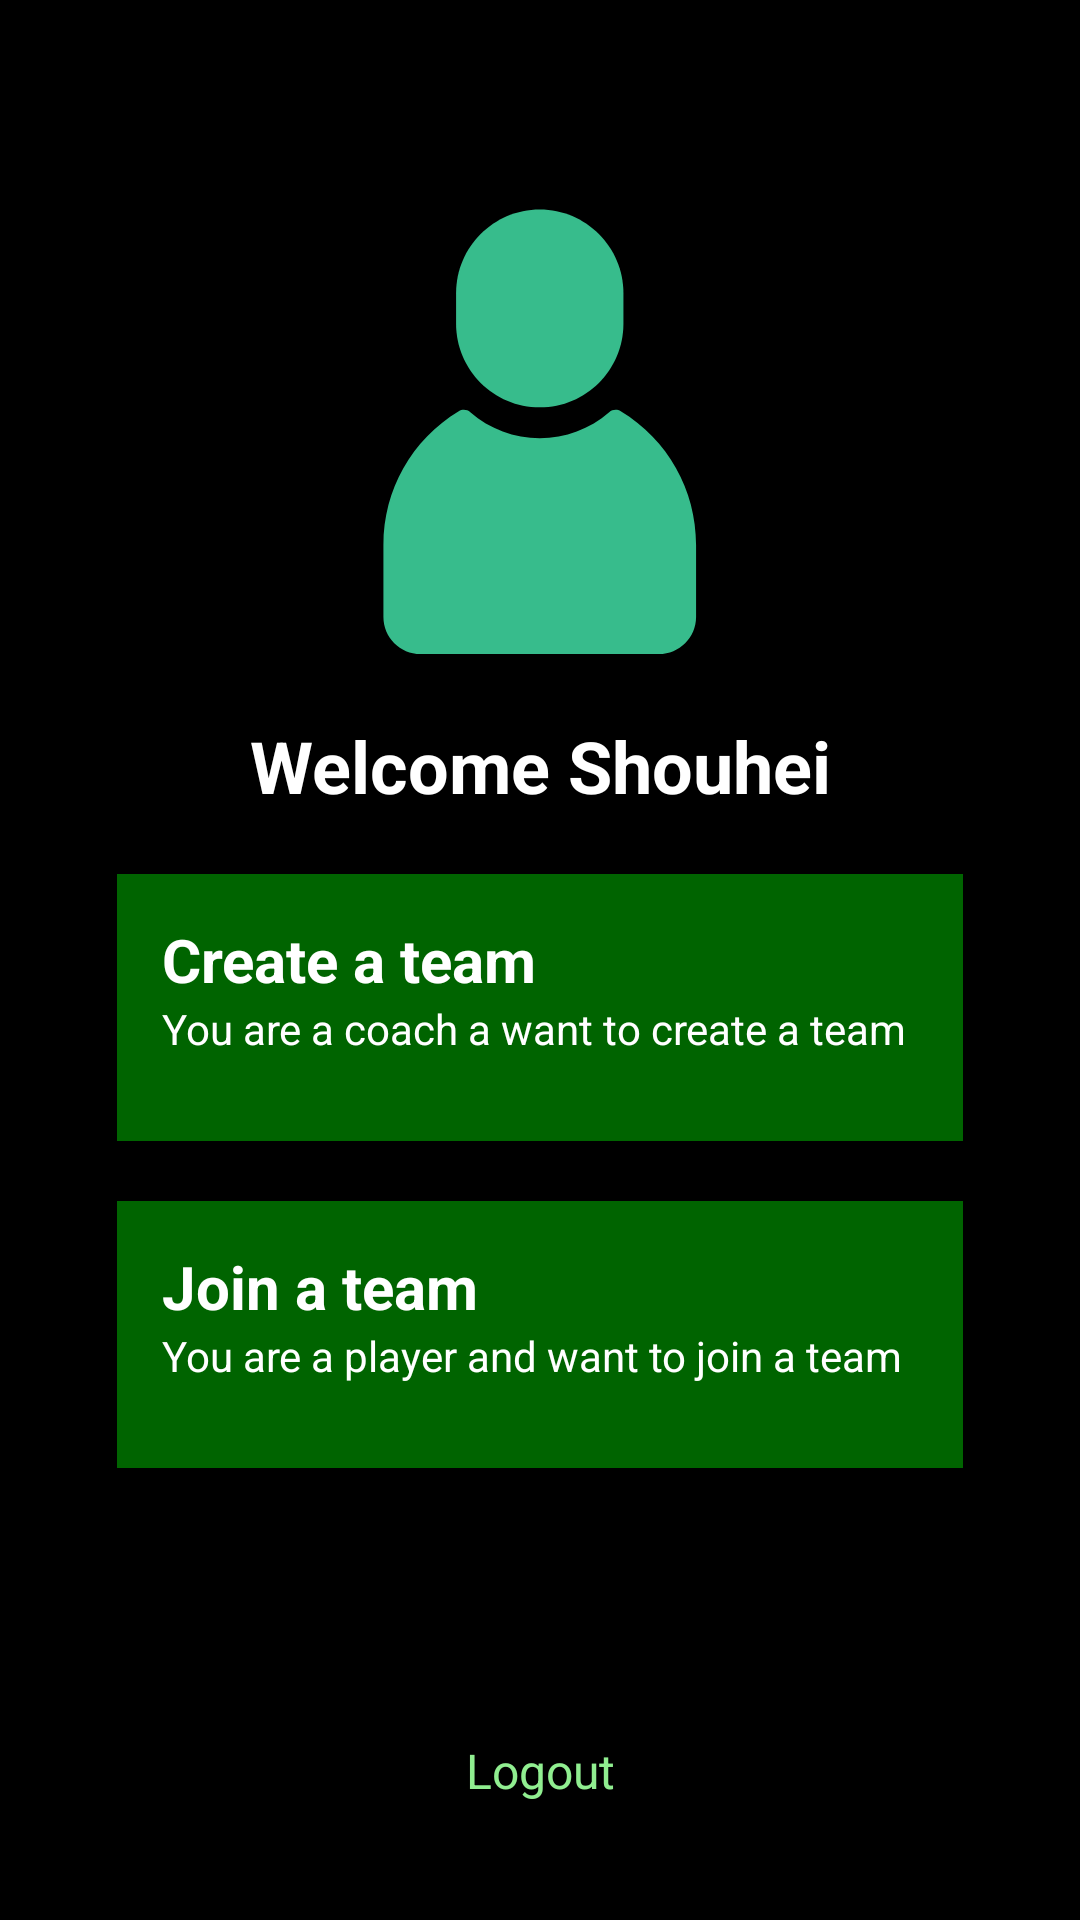

Write the Android layout XML for this screen, with the resource values it uses.
<!-- AndroidManifest.xml: application theme Theme.AppCompat.Light.NoActionBar -->
<!-- res/layout/activity_choose_participate.xml -->
<?xml version="1.0" encoding="utf-8"?>
<LinearLayout xmlns:android="http://schemas.android.com/apk/res/android"
    xmlns:app="http://schemas.android.com/apk/res-auto"
    xmlns:tools="http://schemas.android.com/tools"
    android:layout_width="match_parent"
    android:layout_height="match_parent"
    android:background="@color/black"
    android:gravity="center"
    android:orientation="vertical"
    android:padding="9dp"
    tools:context=".ChooseParticipateActivity">

    <LinearLayout
        android:layout_width="match_parent"
        android:layout_height="wrap_content"
        android:layout_margin="30dp"
        android:gravity="center_horizontal"
        android:orientation="vertical">

        <ImageView
            android:id="@+id/imageView2"
            android:layout_width="150dp"
            android:layout_height="150dp"
            android:src="@drawable/green_person_10778" />

        <TextView
            android:id="@+id/welcome_text"
            android:layout_width="match_parent"
            android:layout_height="wrap_content"
            android:layout_marginTop="20dp"
            android:gravity="center"
            android:text="Welcome Shouhei"
            android:textColor="@color/white"
            android:textSize="24sp"
            android:textStyle="bold" />

        <LinearLayout
            android:id="@+id/create_team_btn"
            android:layout_width="wrap_content"
            android:layout_height="wrap_content"
            android:layout_marginTop="20dp"
            android:background="@color/DarkGreen"
            android:orientation="horizontal"
            android:padding="15dp"
            android:paddingStart="10dp">

            <LinearLayout
                android:layout_width="match_parent"
                android:layout_height="wrap_content"
                android:orientation="vertical">

                <TextView
                    android:id="@+id/textView2"
                    android:layout_width="match_parent"
                    android:layout_height="wrap_content"
                    android:text="Create a team"
                    android:textColor="@color/white"
                    android:textSize="20sp"
                    android:textStyle="bold" />

                <TextView
                    android:id="@+id/textView3"
                    android:layout_width="match_parent"
                    android:layout_height="32dp"
                    android:text="You are a coach a want to create a team"
                    android:textColor="@color/white" />

            </LinearLayout>

            <ImageView
                android:id="@+id/imageView3"
                android:layout_width="32dp"
                android:layout_height="32dp"
                android:layout_weight="1"
                android:src="@drawable/baseline_keyboard_arrow_right_24" />

        </LinearLayout>

        <LinearLayout
            android:id="@+id/join_team_btn"
            android:layout_width="wrap_content"
            android:layout_height="wrap_content"
            android:layout_marginTop="20dp"
            android:background="@color/DarkGreen"
            android:orientation="horizontal"
            android:padding="15dp"
            android:paddingStart="10dp">

            <LinearLayout
                android:layout_width="match_parent"
                android:layout_height="wrap_content"
                android:orientation="vertical">

                <TextView
                    android:id="@+id/textView4"
                    android:layout_width="match_parent"
                    android:layout_height="wrap_content"
                    android:text="Join a team"
                    android:textColor="@color/white"
                    android:textSize="20sp"
                    android:textStyle="bold" />

                <TextView
                    android:id="@+id/textView5"
                    android:layout_width="match_parent"
                    android:layout_height="32dp"
                    android:text="You are a player and want to join a team"
                    android:textColor="@color/white" />

            </LinearLayout>

            <ImageView
                android:id="@+id/imageView6"
                android:layout_width="32dp"
                android:layout_height="32dp"
                android:layout_weight="1"
                android:src="@drawable/baseline_keyboard_arrow_right_24" />

        </LinearLayout>

    </LinearLayout>

    <TextView
        android:id="@+id/logout_btn"
        android:layout_width="match_parent"
        android:layout_height="wrap_content"
        android:layout_marginTop="60dp"
        android:gravity="center"
        android:text="Logout"
        android:textColor="@color/LightGreen"
        android:textSize="16sp" />

</LinearLayout>
<!-- resources referenced by this layout -->
<resources>
  <color name="DarkGreen">#006400</color>
  <color name="LightGreen">#90EE90</color>
  <color name="black">#FF000000</color>
  <color name="white">#FFFFFFFF</color>
  <!-- drawable green_person_10778 (drawable) -->
  <vector xmlns:android="http://schemas.android.com/apk/res/android"
      android:width="256dp"
      android:height="256dp"
      android:viewportWidth="256"
      android:viewportHeight="256">
    <path
        android:pathData="M127.86,113.95c-26.25,0 -47.6,-21.35 -47.6,-47.6l0,-17.34C80.26,22.76 101.61,1.41 127.86,1.41c26.25,0 47.6,21.35 47.6,47.6l0,17.34C175.46,92.59 154.1,113.95 127.86,113.95z"
        android:strokeLineJoin="miter"
        android:strokeWidth="2.81"
        android:fillColor="#37BC8C"
        android:fillType="nonZero"
        android:strokeColor="#00000000"
        android:strokeLineCap="butt"/>
    <path
        android:pathData="M195.69,254.31L60.03,254.31c-11.64,0 -21.11,-9.47 -21.11,-21.11L38.92,192.28c0,-31.35 16.02,-59.79 42.85,-76.08c2.09,-1.27 4.76,-1.04 6.6,0.56c10.99,9.55 25.01,14.81 39.49,14.81c14.47,0 28.5,-5.26 39.49,-14.81c1.85,-1.6 4.51,-1.83 6.6,-0.56C200.78,132.49 216.79,160.93 216.79,192.28l0,40.92C216.79,244.84 207.32,254.31 195.69,254.31z"
        android:strokeLineJoin="miter"
        android:strokeWidth="2.81"
        android:fillColor="#37BC8C"
        android:fillType="nonZero"
        android:strokeColor="#00000000"
        android:strokeLineCap="butt"/>
  </vector>
</resources>
